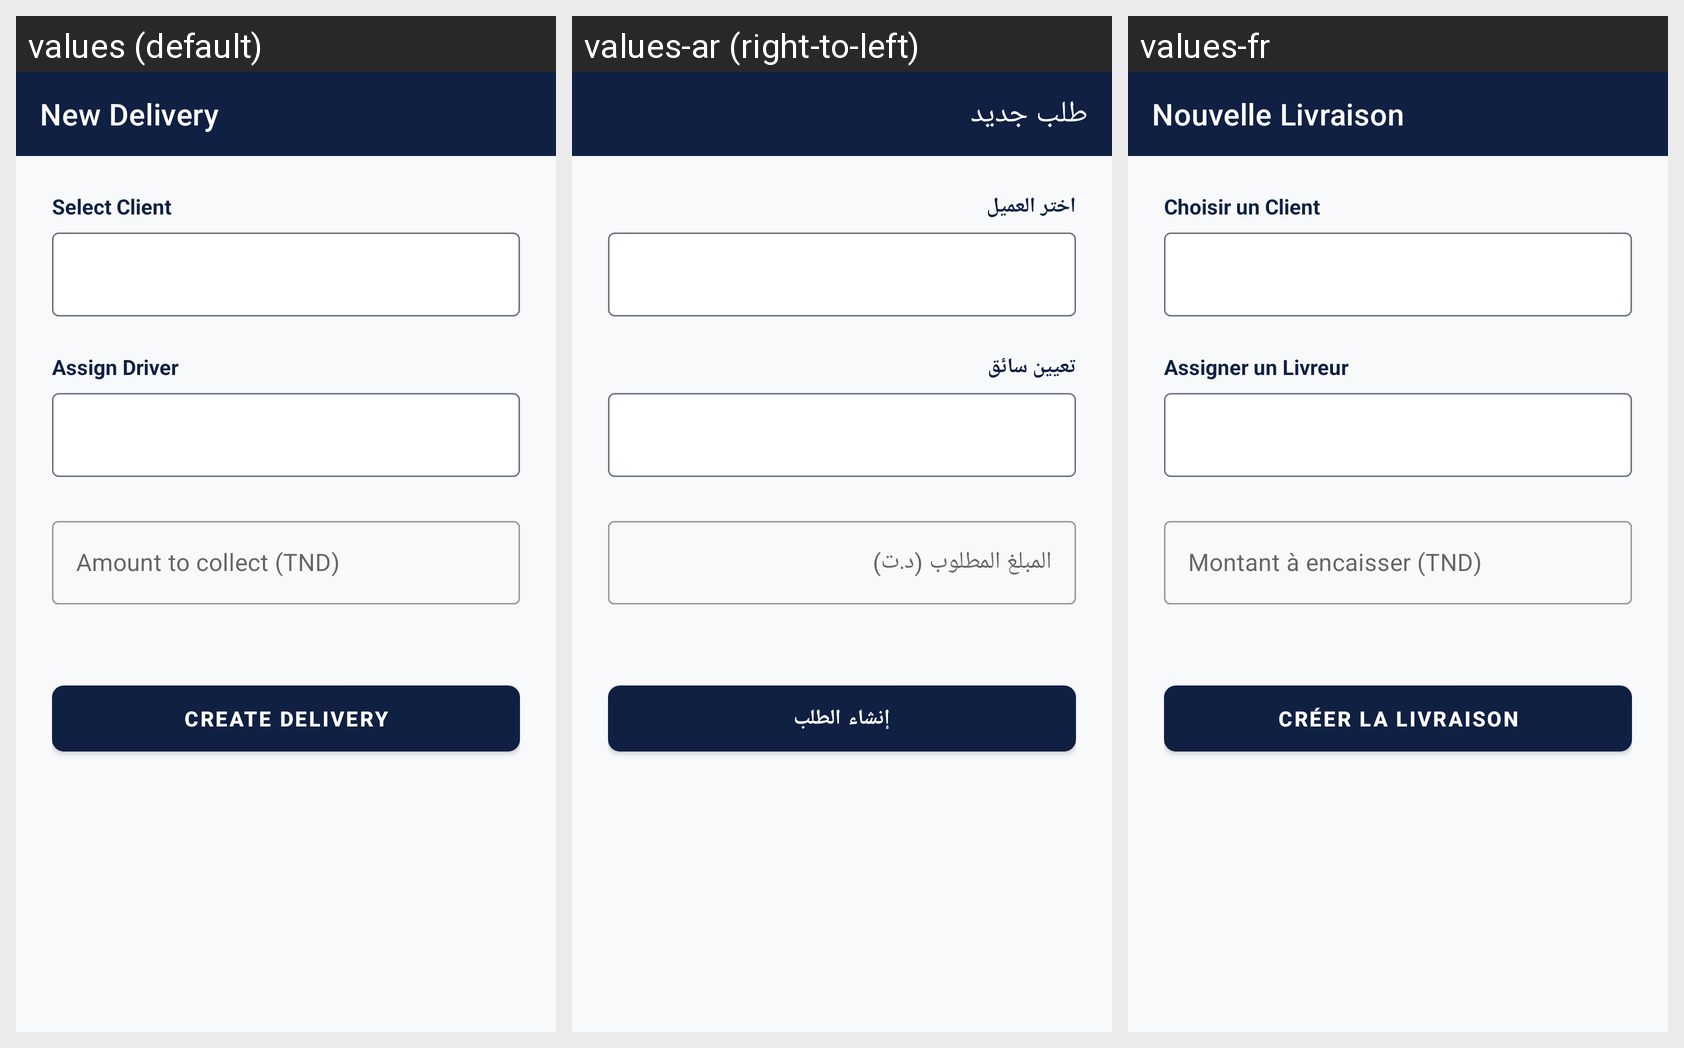

This grid shows one Android layout under several languages. Give, for every string resource on the screen, its name, the default text and each shown locale's text.
Android screen res/layout/activity_add_livraison.xml rendered under 3 locales, left to right: values (default), values-ar (right-to-left), values-fr. Device: Nexus 5 (rendered at 1080×1920; each locale shown at half size, 540×960, under a caption strip naming it); theme Theme.Livraison.
Strings drawn on this screen, with the default value and each locale's value (text and hints the layout hard-codes, and strings that could not be matched under every locale, appear in the picture but are not listed):

add_livraison_title
  values: New Delivery
  values-ar: طلب جديد
  values-fr: Nouvelle Livraison

select_client
  values: Select Client
  values-ar: اختر العميل
  values-fr: Choisir un Client

select_driver
  values: Assign Driver
  values-ar: تعيين سائق
  values-fr: Assigner un Livreur

amount_to_collect
  values: Amount to collect (TND)
  values-ar: المبلغ المطلوب (د.ت)
  values-fr: Montant à encaisser (TND)

btn_create_delivery
  values: CREATE DELIVERY
  values-ar: إنشاء الطلب
  values-fr: CRÉER LA LIVRAISON
